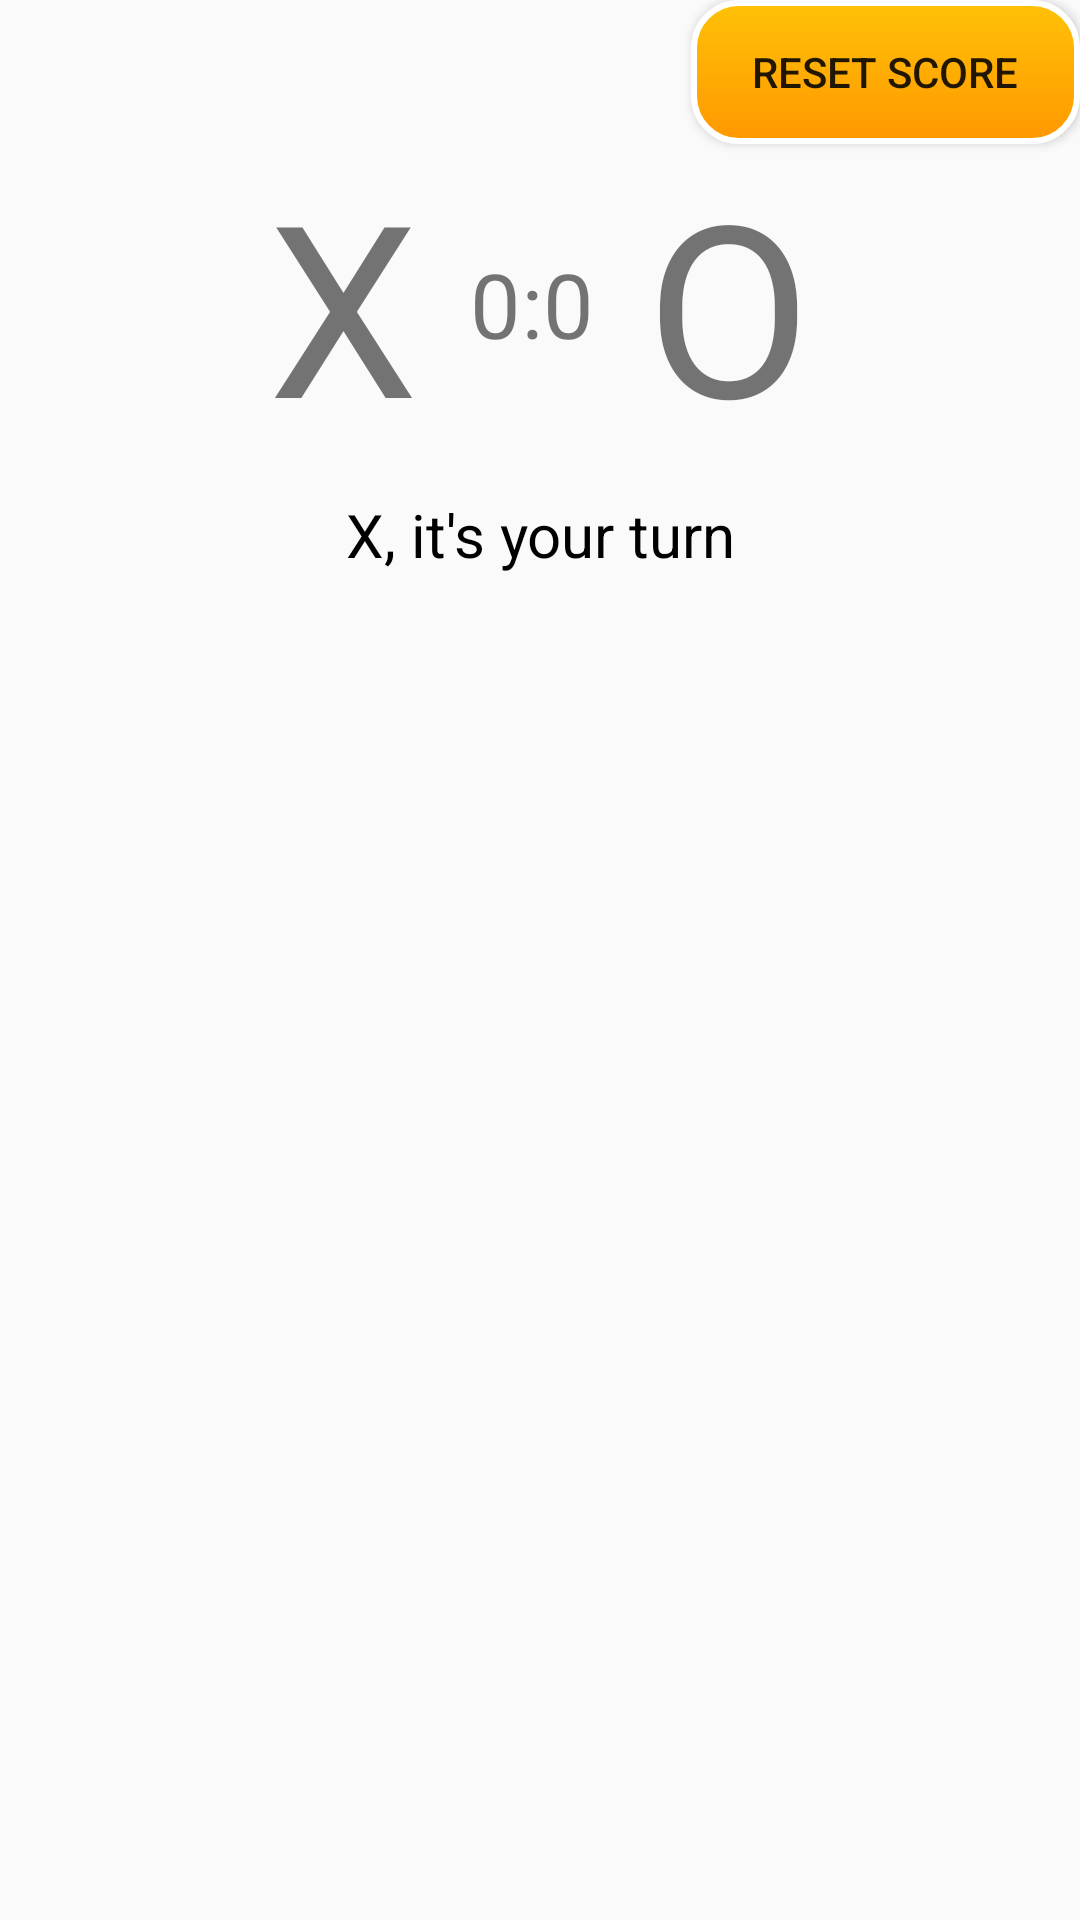

Android layout source for this screen:
<!-- AndroidManifest.xml: application theme AppTheme -->
<!-- res/layout/activity_online.xml -->
<?xml version="1.0" encoding="utf-8"?>
<RelativeLayout xmlns:android="http://schemas.android.com/apk/res/android"
    xmlns:app="http://schemas.android.com/apk/res-auto"
    xmlns:tools="http://schemas.android.com/tools"
    android:layout_width="match_parent"
    android:layout_height="match_parent"
    tools:context="com.vaavdevelopers.tictactoe.modular.OnlineActivity">

        <RelativeLayout
            android:id="@+id/header"
            android:layout_width="match_parent"
            android:layout_height="wrap_content">


            <Button
                android:id="@+id/button_reset"
                android:layout_width="wrap_content"
                android:layout_height="wrap_content"
                android:text="    Reset score    "
                android:background="@drawable/settings_button"
                android:layout_alignParentRight="true"/>

            <LinearLayout
                android:layout_below="@+id/button_reset"
                android:layout_width="wrap_content"
                android:layout_height="wrap_content"
                android:layout_centerHorizontal="true"
                >
                <TextView
                    android:id="@+id/X"
                    android:layout_width="wrap_content"
                    android:layout_height="wrap_content"
                    android:text="X"
                    android:textSize="80sp" />


                <TextView
                    android:id="@+id/text_view_points"
                    android:layout_width="wrap_content"
                    android:layout_height="wrap_content"
                    android:text=" 0:0 "
                    android:padding="10dp"
                    android:textSize="30sp"
                    android:textAlignment="gravity"
                    android:layout_gravity="center"
                    />

                <TextView
                    android:id="@+id/O"
                    android:layout_width="wrap_content"
                    android:layout_height="wrap_content"
                    android:text="O"
                    android:textSize="80sp" />

            </LinearLayout>

    </RelativeLayout>

    <LinearLayout
        android:layout_width="match_parent"
        android:layout_height="wrap_content"
        android:id="@+id/LL"
        android:layout_below="@+id/header"
        android:orientation="vertical">

    </LinearLayout>

    <TextView
        android:id="@+id/txt_turn"
        android:layout_width="match_parent"
        android:layout_height="wrap_content"
        android:gravity="center_horizontal"
        android:layout_below="@+id/LL"
        android:text="X, it's your turn"
        android:textSize="20sp"
        android:layout_margin="10dp"
        android:textColor="#000000" />

</RelativeLayout>
<!-- resources referenced by this layout -->
<resources>
  <!-- drawable settings_button (drawable) -->
  <?xml version="1.0" encoding="utf-8"?>
  <shape xmlns:android="http://schemas.android.com/apk/res/android"
      android:shape="rectangle">
  
      <gradient
          android:startColor="#FF9800"
          android:endColor="#FFC107"
          android:angle="90"/>
  
      <padding
          android:bottom="7dp"
          android:top="7dp"
          android:left="7dp"
          android:right="7dp" />
  
      <stroke
          android:width="2dp"
          android:color="#FFF"/>
  
      <corners android:radius="15dp"/>
  
  
  
  </shape>
  <style name="AppTheme" parent="Theme.AppCompat.Light.DarkActionBar">
          
          <item name="colorPrimary">@color/colorPrimary</item>
          <item name="colorPrimaryDark">@color/colorPrimaryDark</item>
          <item name="colorAccent">@color/colorAccent</item>
      </style>
  <!-- not gathered from this repository: default colours our renderer supplied (Android Studio template values) -->
  <color name="colorPrimary">#FF6200EE</color>
  <color name="colorPrimaryDark">#FF3700B3</color>
  <color name="colorAccent">#FF03DAC5</color>
</resources>
